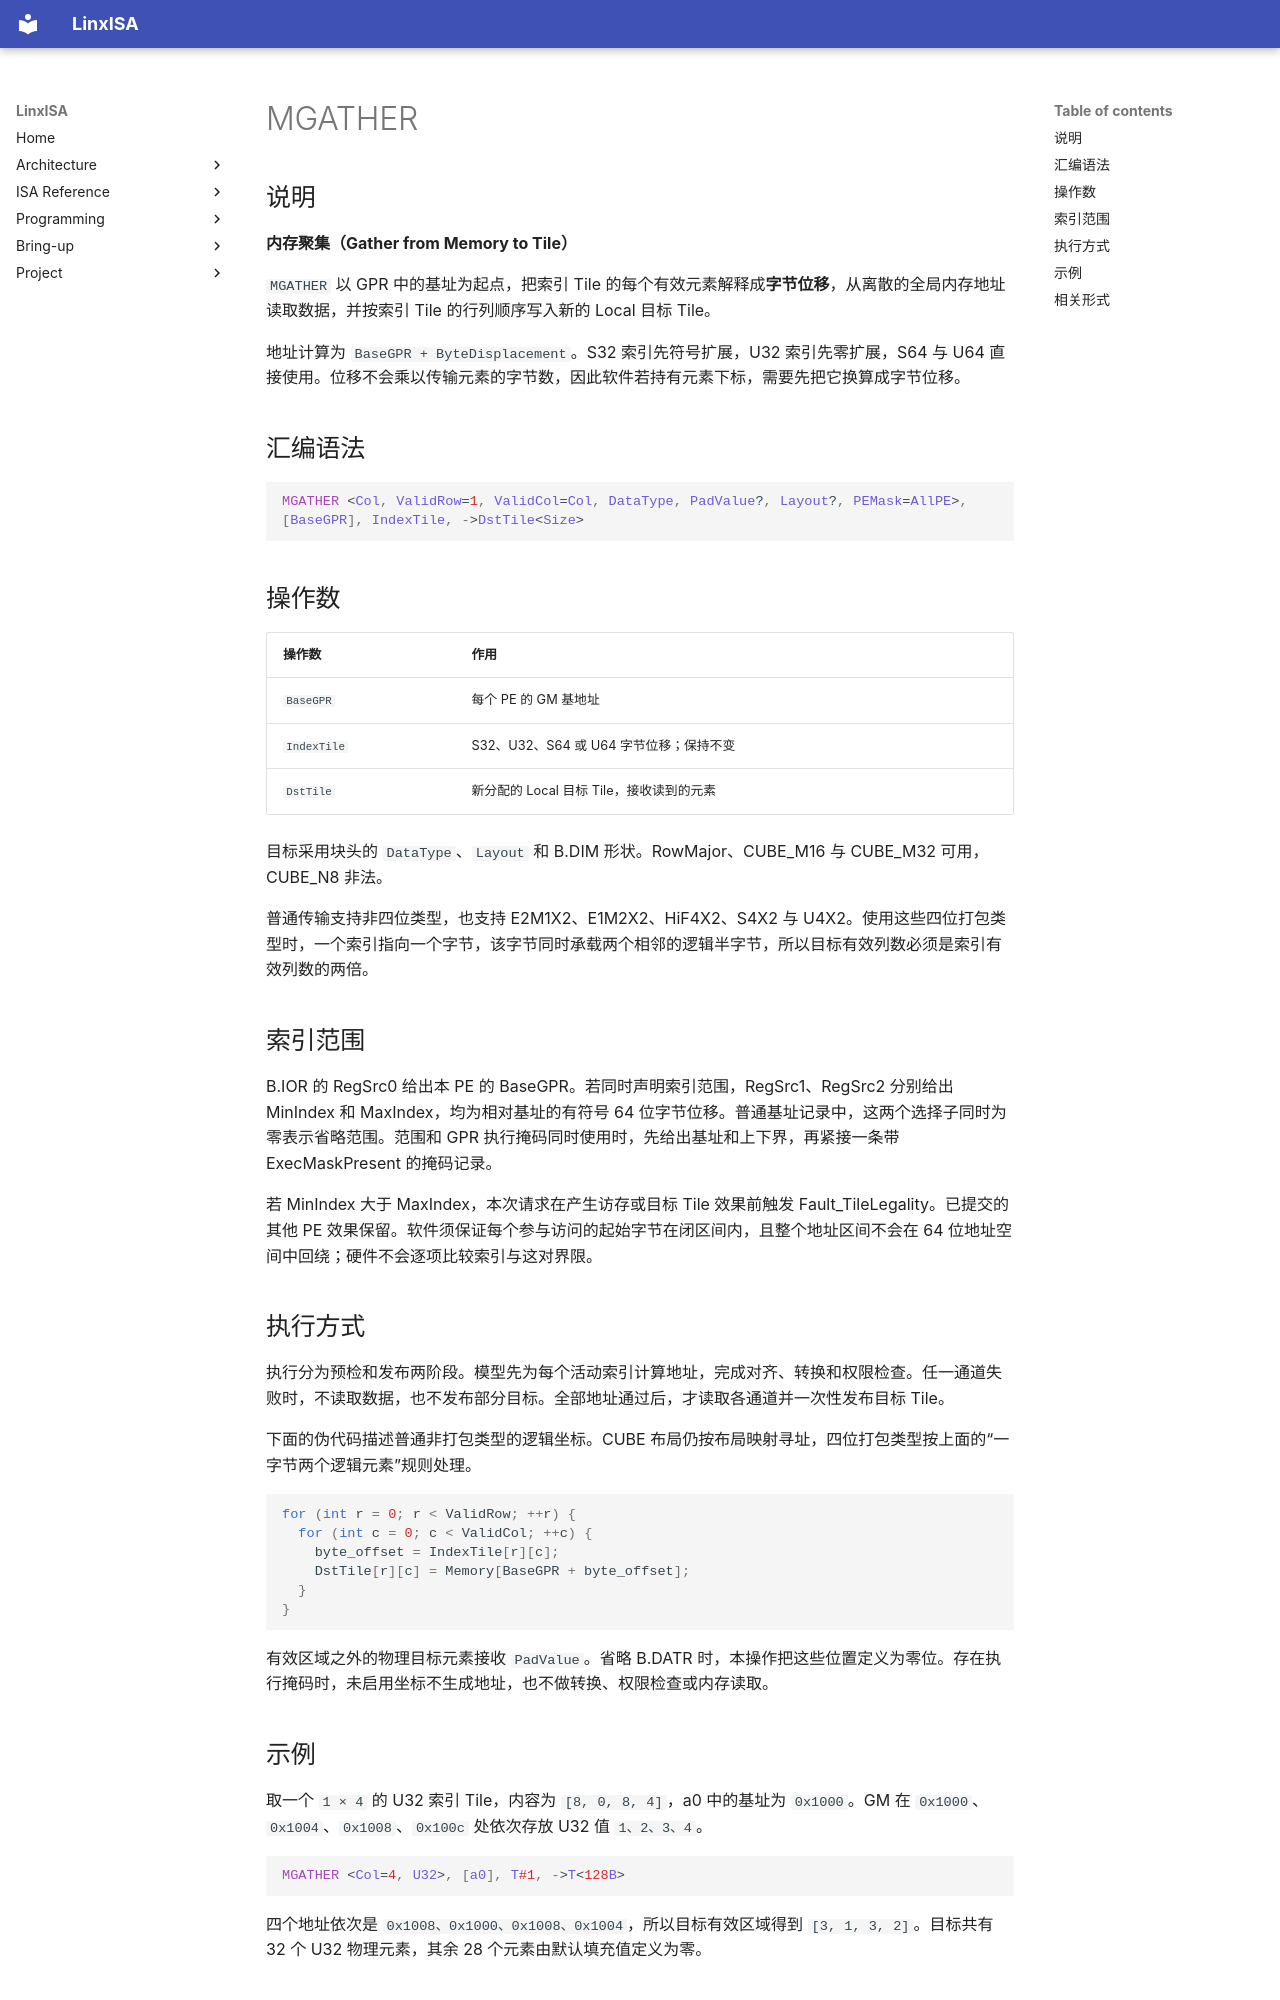

repository: LinxISA/linx-isa · page: zh/isa/header/tileblock/MGATHER/index.html · generator: mkdocs

# MGATHER

## 说明

**内存聚集（Gather from Memory to Tile）**

`MGATHER` 以 GPR 中的基址为起点，把索引 Tile 的每个有效元素解释成**字节位移**，从离散的全局内存地址读取数据，并按索引 Tile 的行列顺序写入新的 Local 目标 Tile。

地址计算为 `BaseGPR + ByteDisplacement`。S32 索引先符号扩展，U32 索引先零扩展，S64 与 U64 直接使用。位移不会乘以传输元素的字节数，因此软件若持有元素下标，需要先把它换算成字节位移。

## 汇编语法

```asm
MGATHER <Col, ValidRow=1, ValidCol=Col, DataType, PadValue?, Layout?, PEMask=AllPE>, [BaseGPR], IndexTile, ->DstTile<Size>
```

## 操作数

| 操作数 | 作用 |
| --- | --- |
| `BaseGPR` | 每个 PE 的 GM 基地址 |
| `IndexTile` | S32、U32、S64 或 U64 字节位移；保持不变 |
| `DstTile` | 新分配的 Local 目标 Tile，接收读到的元素 |

目标采用块头的 `DataType`、`Layout` 和 B.DIM 形状。RowMajor、CUBE_M16 与 CUBE_M32 可用，CUBE_N8 非法。

普通传输支持非四位类型，也支持 E2M1X2、E1M2X2、HiF4X2、S4X2 与 U4X2。使用这些四位打包类型时，一个索引指向一个字节，该字节同时承载两个相邻的逻辑半字节，所以目标有效列数必须是索引有效列数的两倍。

## 索引范围

B.IOR 的 RegSrc0 给出本 PE 的 BaseGPR。若同时声明索引范围，RegSrc1、RegSrc2 分别给出 MinIndex 和 MaxIndex，均为相对基址的有符号 64 位字节位移。普通基址记录中，这两个选择子同时为零表示省略范围。范围和 GPR 执行掩码同时使用时，先给出基址和上下界，再紧接一条带 ExecMaskPresent 的掩码记录。

若 MinIndex 大于 MaxIndex，本次请求在产生访存或目标 Tile 效果前触发 Fault_TileLegality。已提交的其他 PE 效果保留。软件须保证每个参与访问的起始字节在闭区间内，且整个地址区间不会在 64 位地址空间中回绕；硬件不会逐项比较索引与这对界限。

## 执行方式

执行分为预检和发布两阶段。模型先为每个活动索引计算地址，完成对齐、转换和权限检查。任一通道失败时，不读取数据，也不发布部分目标。全部地址通过后，才读取各通道并一次性发布目标 Tile。

下面的伪代码描述普通非打包类型的逻辑坐标。CUBE 布局仍按布局映射寻址，四位打包类型按上面的“一字节两个逻辑元素”规则处理。

```c
for (int r = 0; r < ValidRow; ++r) {
  for (int c = 0; c < ValidCol; ++c) {
    byte_offset = IndexTile[r][c];
    DstTile[r][c] = Memory[BaseGPR + byte_offset];
  }
}
```

有效区域之外的物理目标元素接收 `PadValue`。省略 B.DATR 时，本操作把这些位置定义为零位。存在执行掩码时，未启用坐标不生成地址，也不做转换、权限检查或内存读取。
